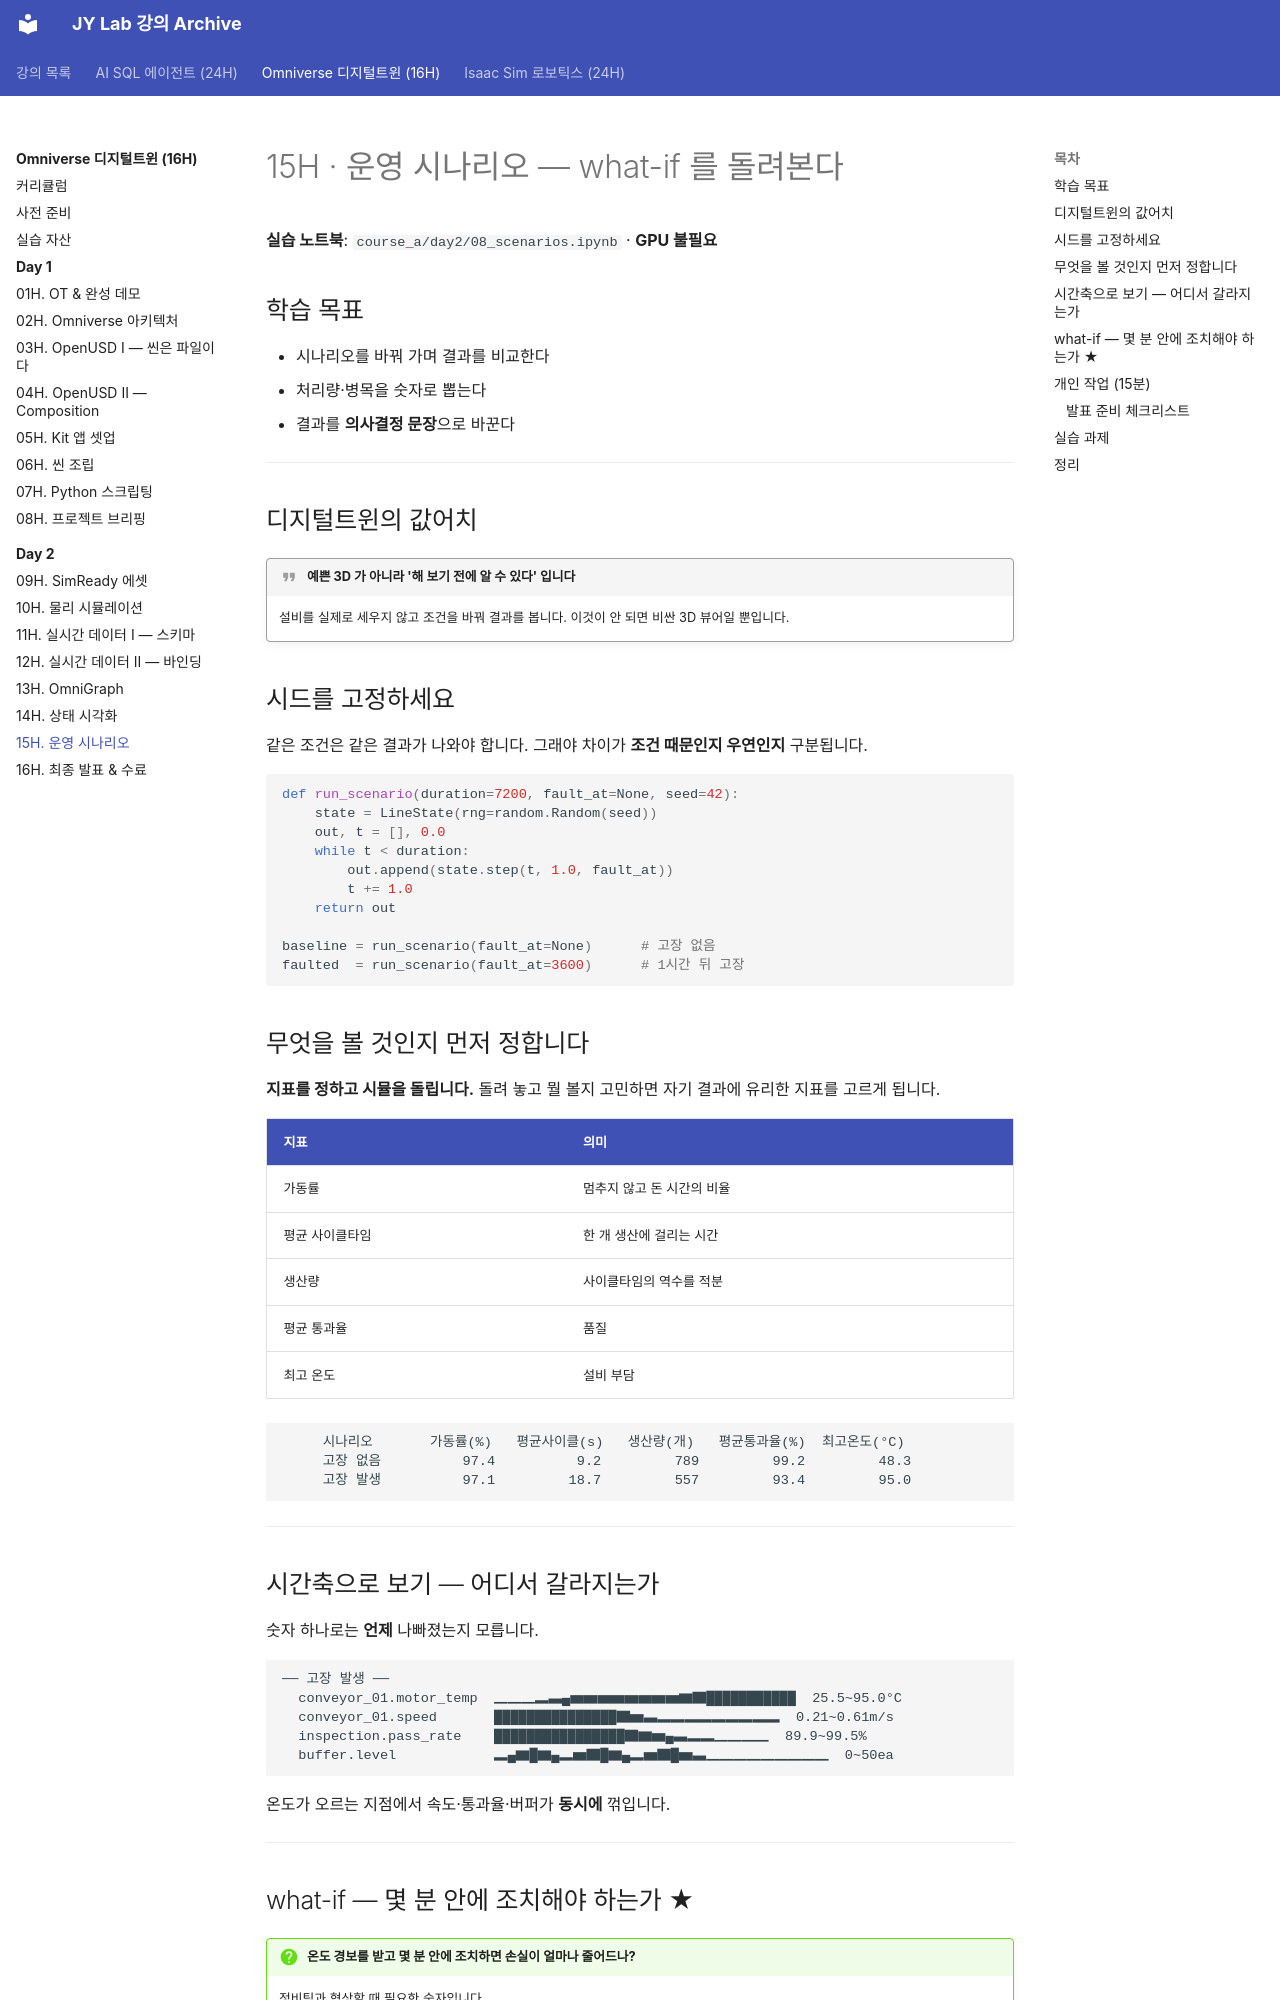

repository: siapapa/siapapa.github.io · page: courses/omniverse-digital-twin/day2/15-scenarios/index.html · generator: mkdocs

---
title: 15H · 운영 시나리오
---

# 15H · 운영 시나리오 — what-if 를 돌려본다

<div class="lab-link" data-course="omniverse-digital-twin"></div>

**실습 노트북**: `course_a/day2/08_scenarios.ipynb` · **GPU 불필요**

## 학습 목표

- 시나리오를 바꿔 가며 결과를 비교한다
- 처리량·병목을 숫자로 뽑는다
- 결과를 **의사결정 문장**으로 바꾼다

---

## 디지털트윈의 값어치

!!! quote "예쁜 3D 가 아니라 '해 보기 전에 알 수 있다' 입니다"
    설비를 실제로 세우지 않고 조건을 바꿔 결과를 봅니다.
    이것이 안 되면 비싼 3D 뷰어일 뿐입니다.

## 시드를 고정하세요

같은 조건은 같은 결과가 나와야 합니다.
그래야 차이가 **조건 때문인지 우연인지** 구분됩니다.

```python
def run_scenario(duration=7200, fault_at=None, seed=42):
    state = LineState(rng=random.Random(seed))
    out, t = [], 0.0
    while t < duration:
        out.append(state.step(t, 1.0, fault_at))
        t += 1.0
    return out

baseline = run_scenario(fault_at=None)      # 고장 없음
faulted  = run_scenario(fault_at=3600)      # 1시간 뒤 고장
```

## 무엇을 볼 것인지 먼저 정합니다

**지표를 정하고 시뮬을 돌립니다.** 돌려 놓고 뭘 볼지 고민하면
자기 결과에 유리한 지표를 고르게 됩니다.

| 지표 | 의미 |
|---|---|
| 가동률 | 멈추지 않고 돈 시간의 비율 |
| 평균 사이클타임 | 한 개 생산에 걸리는 시간 |
| 생산량 | 사이클타임의 역수를 적분 |
| 평균 통과율 | 품질 |
| 최고 온도 | 설비 부담 |

```
     시나리오       가동률(%)   평균사이클(s)   생산량(개)   평균통과율(%)  최고온도(°C)
     고장 없음          97.4          9.2         789         99.2         48.3
     고장 발생          97.1         18.7         557         93.4         95.0
```

---

## 시간축으로 보기 — 어디서 갈라지는가

숫자 하나로는 **언제** 나빠졌는지 모릅니다.

```
── 고장 발생 ──
  conveyor_01.motor_temp  ▁▁▁▂▃▄▅▅▅▅▅▅▅▅▆▇███████████  25.5~95.0°C
  conveyor_01.speed       ███████████████▇▅▃▂▂▂▂▂▂▂▂▂  0.21~0.61m/s
  inspection.pass_rate    ████████████████▇▆▅▄▃▂▂▁▁▁▁  89.9~99.5%
  buffer.level            ▂▄▆█▆▄▂▅▇█▆▄▂▅▇█▅▃▁▁▁▁▁▁▁▁▁  0~50ea
```

온도가 오르는 지점에서 속도·통과율·버퍼가 **동시에** 꺾입니다.

---
